Run: headless pygame with SDL's dummy video driver; simulated clock (each Clock.tick advances the game by its frame time, no real sleeping); random seed 0; keys injected as events and as key.get_pressed() state; no mouse input.
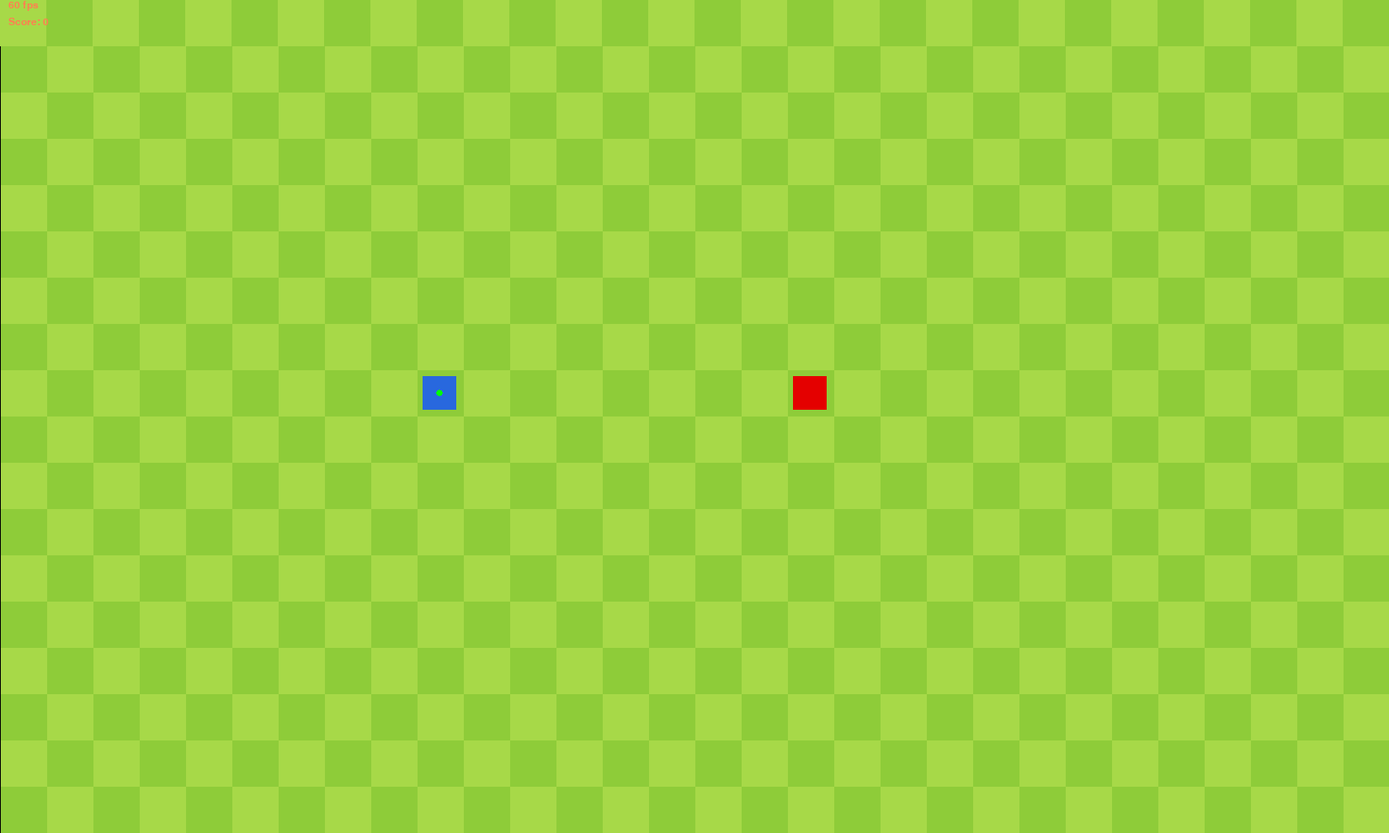
Frame 1 of 4 · flips 1–60 · no input
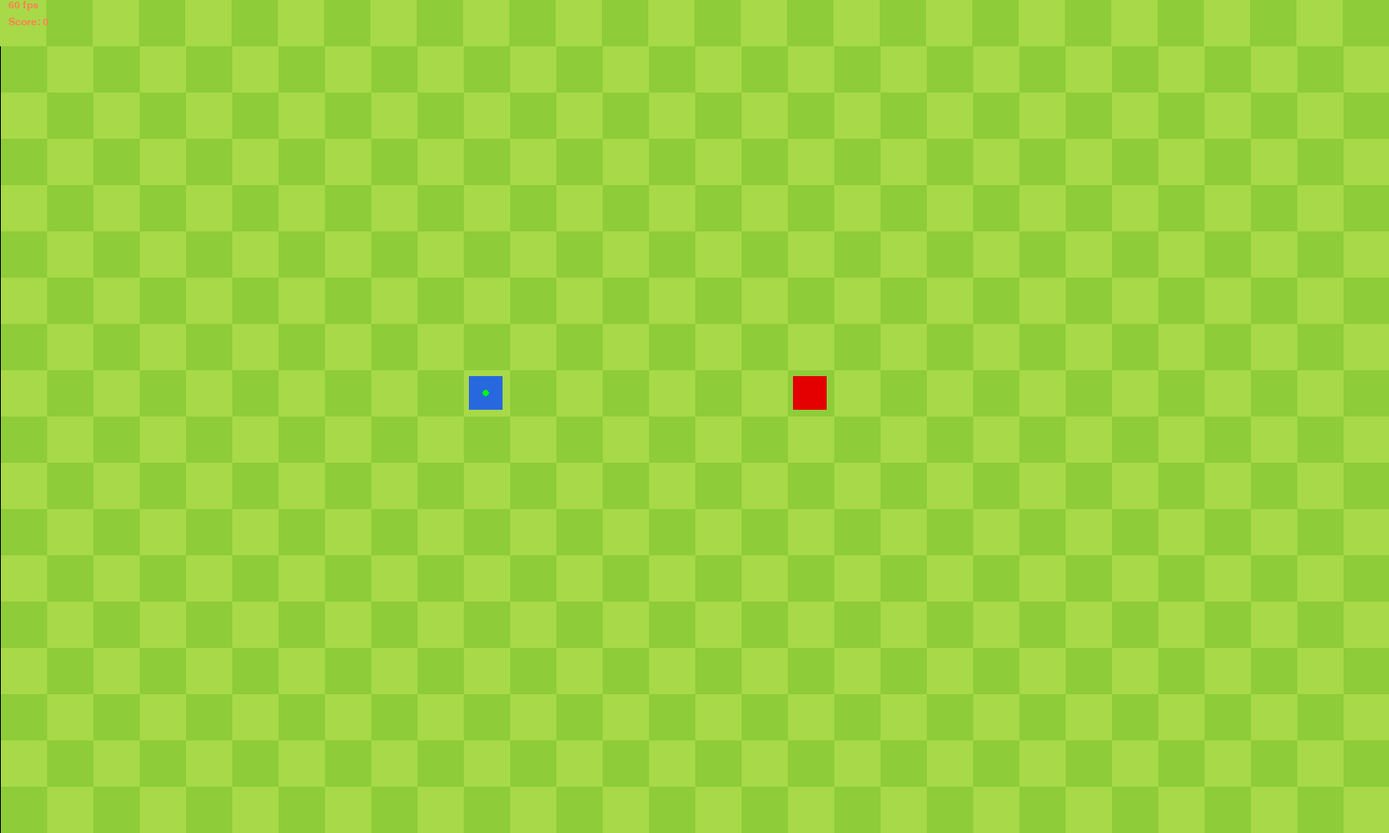
Frame 2 of 4 · flips 61–180 · tapped SPACE, RETURN · held RIGHT (→), D
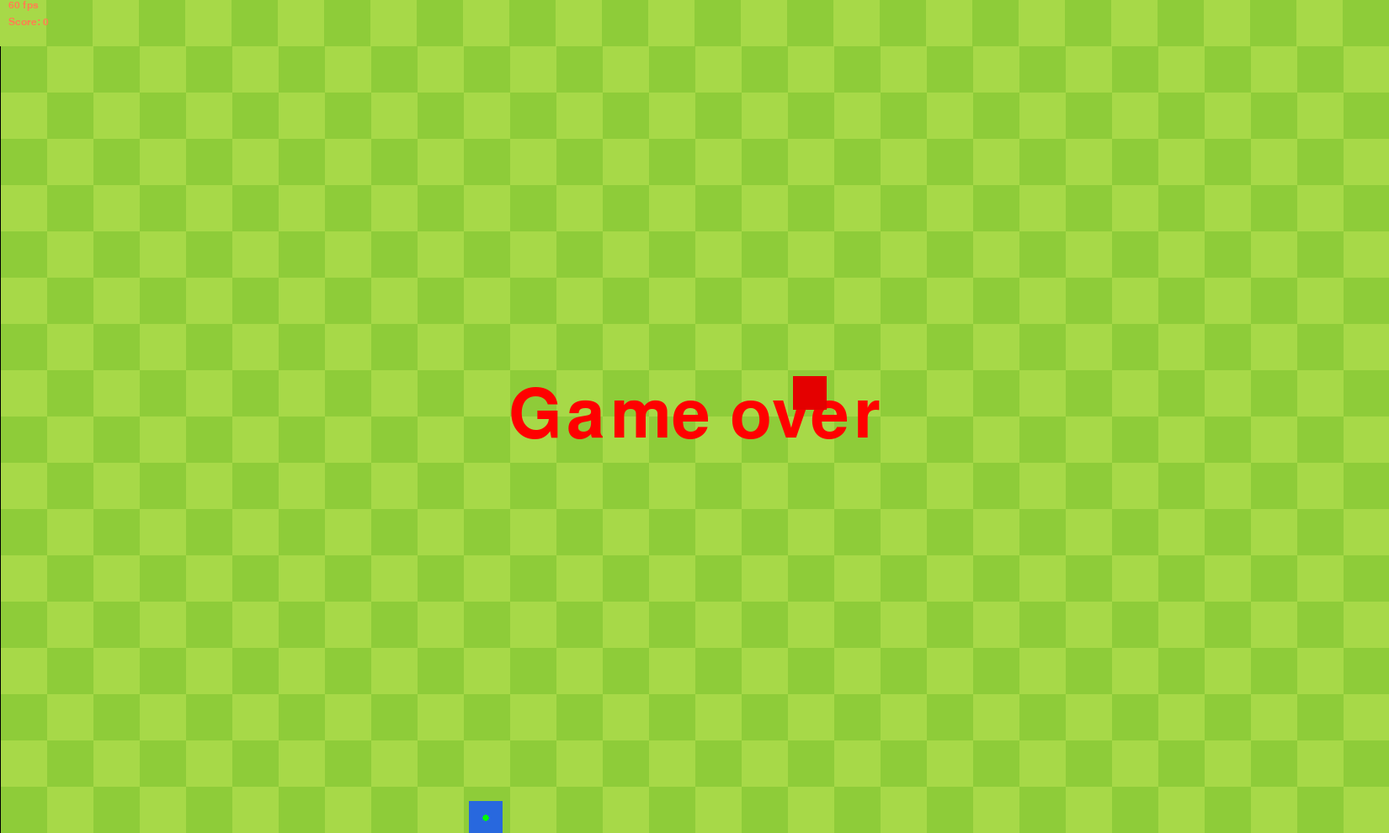
Frame 3 of 4 · flips 181–300 · held DOWN (↓), S
Frame 4 of 4 · flips 301–420 · held LEFT (←), A, UP (↑), W · screen unchanged from frame 3, image omitted

The pygame program that drew these frames:

import random
import pygame

SCREEN_WIDTH = 30*55
SCREEN_HEIGHT = 18*55
MULTS = [i*55 for i in range(30)]

class QueueEmptyError(Exception):
    pass

class queue:
    def __init__(self):
        self._queue = []

    def __repr__(self):
        return f'{self._queue}'

    def isempty(self):
        return True if len(self._queue) == 0 else False

    def enqueue(self, data):
        self._queue.append(data)
        # print(f'enqueue, {self._queue=}')

    def dequeue(self):
        if self.isempty():
            raise QueueEmptyError
        temp = self._queue[0]
        self._queue.pop(0)
        # print(f'dequeue, {self._queue=}')
        return temp

    def peek(self):
        if self.isempty():
            raise QueueEmptyError
        return self._queue[0]

class fruit:
    def __init__(self):
        x, y = grid(17*55, 8*55)
        rect = pygame.Rect(0, 0, 40, 40)
        rect.center = x, y
        self.x, self.y = rect.topleft

        # self.x = SCREEN_WIDTH/4
        # self.y = SCREEN_HEIGHT/4
        self.size = 40

    def draw(self, surface):
        pygame.draw.rect(surface, (228, 0, 0), (self.x, self.y, self.size, self.size))

class body:
    def __init__(self):
        self.x, self.y = grid(9*55, 8*55)
        self.direction = None
        self.width = 40
        self.queue = queue()
        self.length = 1
        self.points = []
        self.direction_map = {'UP': (0, self.width), 'DOWN': (0, -self.width), 'LEFT': (self.width, 0), 'RIGHT': (-self.width, 0), None: (self.width, 0)}

    def move(self, key):
        if (key == (ord('w') or pygame.K_UP)) and self.direction != 'DOWN':
            self.queue.enqueue('UP')
        elif (key == (ord('s') or pygame.K_DOWN)) and self.direction != 'UP':
            self.queue.enqueue('DOWN')
        elif (key == (ord('a') or pygame.K_LEFT)) and self.direction != 'RIGHT':
            self.queue.enqueue('LEFT')
        elif (key == (ord('d') or pygame.K_RIGHT)) and self.direction != 'LEFT':
            self.queue.enqueue('RIGHT')
        elif key == pygame.K_SPACE:
            self.queue.enqueue(None)

    def handle_queue(self):
        if (not self.queue.isempty()) and ((self.x, self.y) == (grid(self.x, self.y))):
                command = self.direction
                
                while command == self.direction:
                    command = self.queue.dequeue()

                self.direction = command
                    
                try:
                    if self.points[-1] != (self.x, self.y):
                        self.points.append((self.x, self.y))
                        print(self.points)
                except IndexError:
                    print('except')
                    self.points.append((self.x, self.y))
                    print(self.points)

    def draw(self, surface):
        global game_over
        distance = 5

        if self.direction == None:
            pass
        elif self.direction == 'UP':
            self.y -= distance
        elif self.direction == 'DOWN':
            self.y += distance
        elif self.direction == 'LEFT':
            self.x -= distance
        elif self.direction == 'RIGHT':
            self.x += distance

        rect = pygame.Rect(0,0,self.width, self.width)
        rect.center = self.x, self.y
        if (rect.x < 0 or rect.x > SCREEN_WIDTH-self.width) or (rect.y < 0 or rect.y > SCREEN_HEIGHT-self.width):
            game_over = True
            self.direction = None

        rect = pygame.Rect(0, 0, self.width, self.width)
        rect.center = self.x, self.y

        # Draw Head
        pygame.draw.rect(surface, (40, 104, 222), rect)
        pygame.draw.circle(surface, (0, 255, 0), (self.x, self.y), 4)

        # Draw Body
        for i in range(self.length-1):
            rect.center = tuple((sum(i) for i in zip(self.direction_map[self.direction],rect.center)))
            pygame.draw.rect(surface, (245, 141, 15), rect)


def check_collision(snake, apple):
    apple_rect = pygame.Rect(apple.x, apple.y, apple.size, apple.size)
    snake_rect = pygame.Rect(snake.x-20, snake.y-20, snake.width, snake.width)
    return apple_rect.colliderect(snake_rect)

def update_fps():
    fps = str(int(clock.get_fps())) + ' fps'
    fps_text = hud.render(fps, True, pygame.Color("coral"))
    return fps_text

def update_score():
    score_text = f'Score: {score}'
    rendered_score = hud.render(score_text, True, pygame.Color("coral"))
    return rendered_score

def grid(x, y):
    for num in MULTS:
        if abs(num-x) < 55/2:
            x = num
            break

    for num in MULTS:
        if abs(num-y) < 55/2:
            y = num
            break

    rect = pygame.Rect(x, y, 55, 55)
    return rect.centerx, rect.centery

def draw_bg(surface):
    bg_rect = pygame.Rect(0, 0, 55, 55)
    for j in range(9):
        for i in range(15):
            pygame.draw.rect(surface, (167,217,72), bg_rect) # Light Green
            bg_rect.centerx += 55
            pygame.draw.rect(surface, (142,204,57), bg_rect) # Dark Green
            bg_rect.centerx += 55

        bg_rect.centerx = 55/2
        bg_rect.centery += 55

        for i in range(15):
            pygame.draw.rect(surface, (142,204,57), bg_rect) # Dark Green
            bg_rect.centerx += 55
            pygame.draw.rect(surface, (167,217,72), bg_rect) # Light Green
            bg_rect.centerx += 55

        bg_rect.centerx = 55/2
        bg_rect.centery += 55

pygame.init()
pygame.key.set_repeat()
screen = pygame.display.set_mode((SCREEN_WIDTH, SCREEN_HEIGHT))
pygame.display.set_caption("Snek")
clock = pygame.time.Clock()
running = True
game_over = False
score = 0

snake = body()
apple = fruit()

hud = pygame.font.SysFont("Arial", 18)
game_over_font = pygame.font.SysFont("Arial", 120)

while running:
    for event in pygame.event.get():
        if event.type == pygame.QUIT:
            running = False
        if event.type == pygame.KEYDOWN:
            snake.move(event.key)

    draw_bg(screen)
    if not game_over:
        snake.handle_queue()

        if check_collision(snake, apple):
            score += 1
            snake.length += 1
            x, y = grid(random.randint(0, SCREEN_WIDTH-apple.size), random.randint(0, SCREEN_HEIGHT-apple.size))
            rect = pygame.Rect(0, 0, 40, 40)
            rect.center = x, y
            apple.x, apple.y = rect.topleft
    else:
        game_over_text = game_over_font.render('Game over', True, pygame.Color("red"))
        game_over_text_rect = game_over_text.get_rect(center=(SCREEN_WIDTH/2, SCREEN_HEIGHT/2))
        screen.blit(game_over_text, game_over_text_rect)

    apple.draw(screen)
    snake.draw(screen)
    screen.blit(update_fps(), (10, 0))
    screen.blit(update_score(), (10, 20))
    pygame.display.update()

    clock.tick(60)

pygame.quit()
